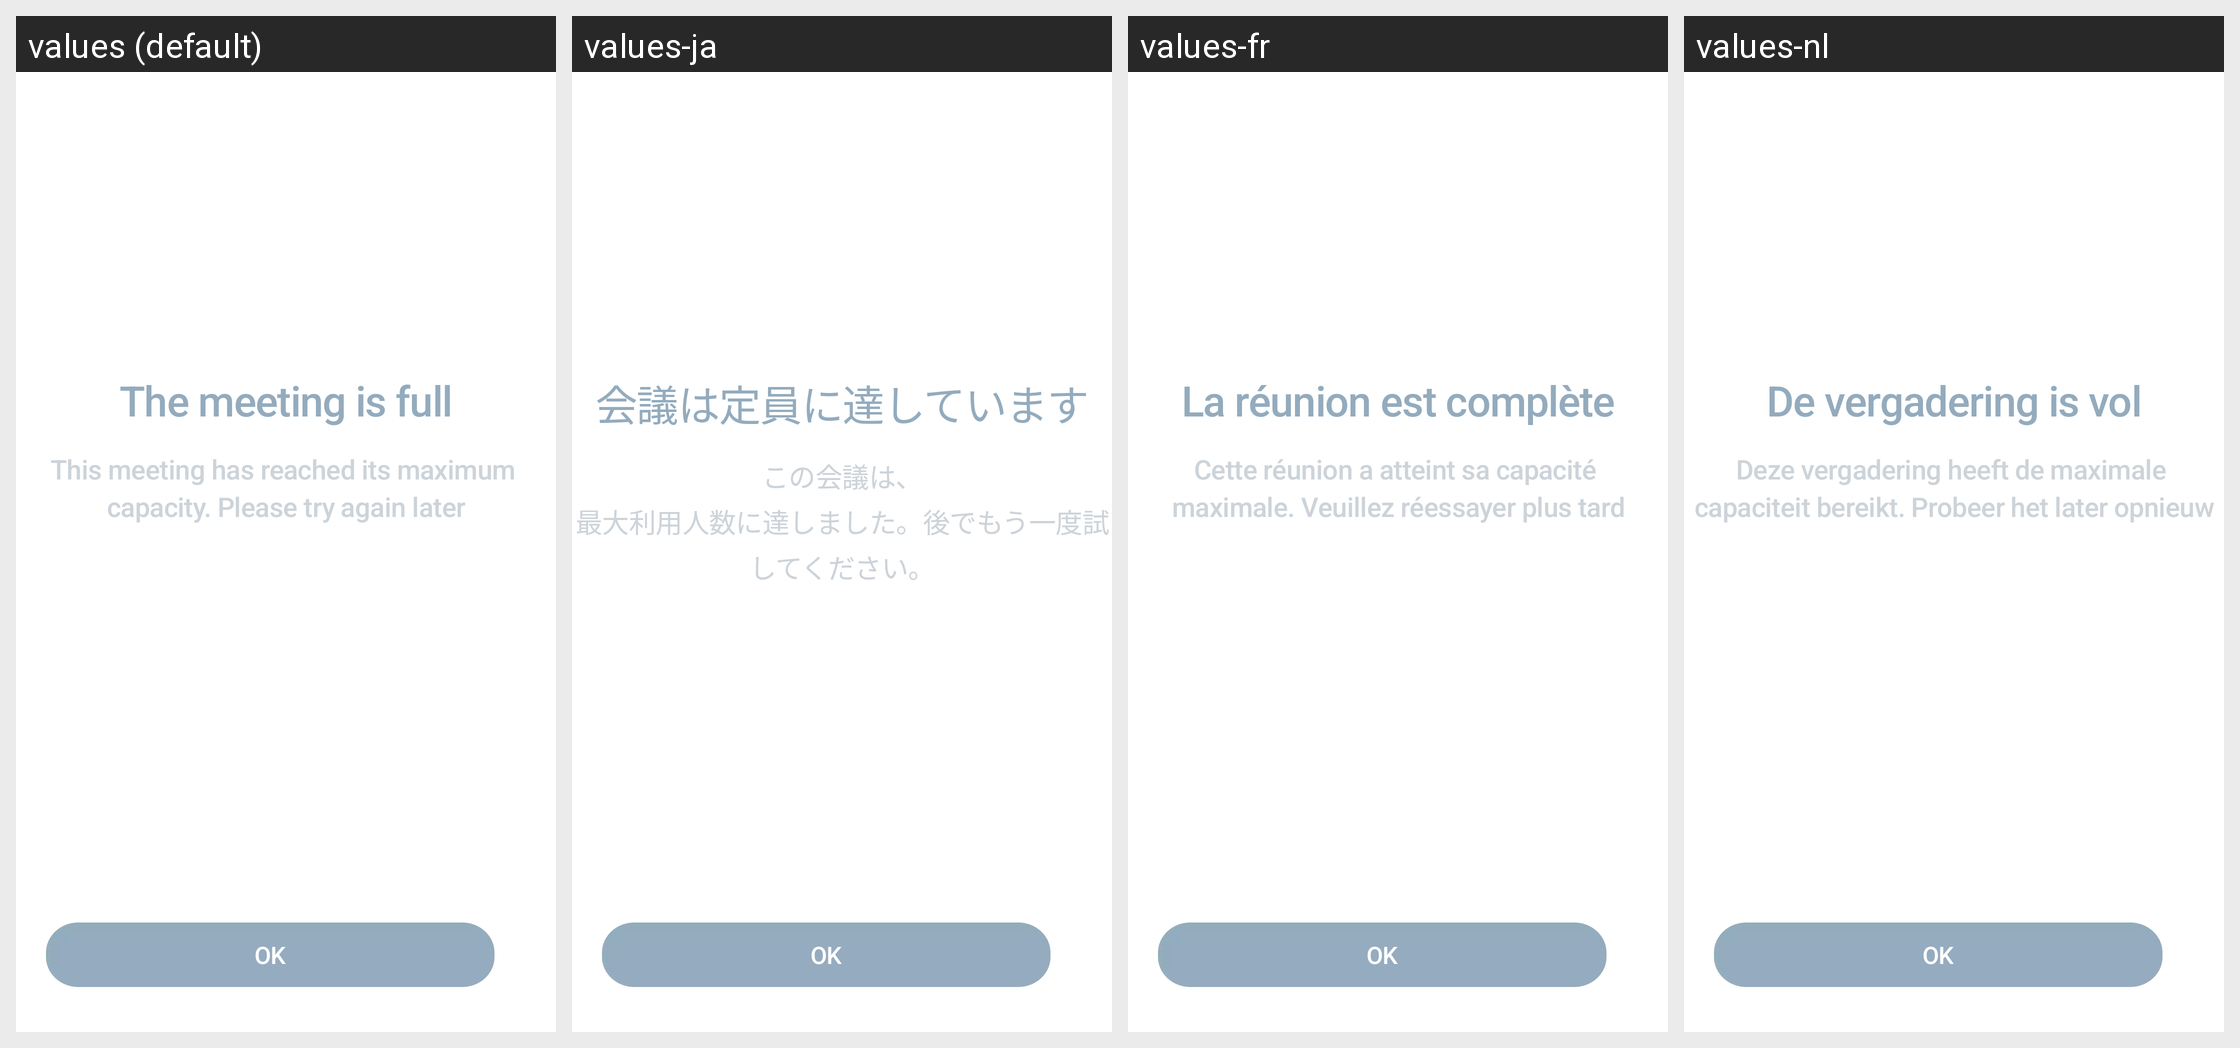

For this localized Android screen grid, give each drawn string resource with its value in every locale shown.
Android screen res/layout/meeting_full_fragment.xml rendered under 4 locales, left to right: values (default), values-ja, values-fr, values-nl. Device: Nexus 5 (rendered at 1080×1920; each locale shown at half size, 540×960, under a caption strip naming it); theme Theme.MaterialComponents.DayNight.NoActionBar.
Other locales in the repository, not shown: values-de.
Strings drawn on this screen, with the default value and each locale's value (text and hints the layout hard-codes, and strings that could not be matched under every locale, appear in the picture but are not listed):

dialog_ok
  values: OK
  values-ja: OK
  values-fr: OK
  values-nl: OK

meeting_full_title
  values: The meeting is full
  values-ja: 会議は定員に達しています
  values-fr: La réunion est complète
  values-nl: De vergadering is vol

meeting_full_message
  values: This meeting has reached its maximum 
      capacity. Please try again later
  values-ja: この会議は、
      最大利用人数に達しました。後でもう一度試してください。
  values-fr: Cette réunion a atteint sa capacité 
      maximale. Veuillez réessayer plus tard
  values-nl: Deze vergadering heeft de maximale 
      capaciteit bereikt. Probeer het later opnieuw
